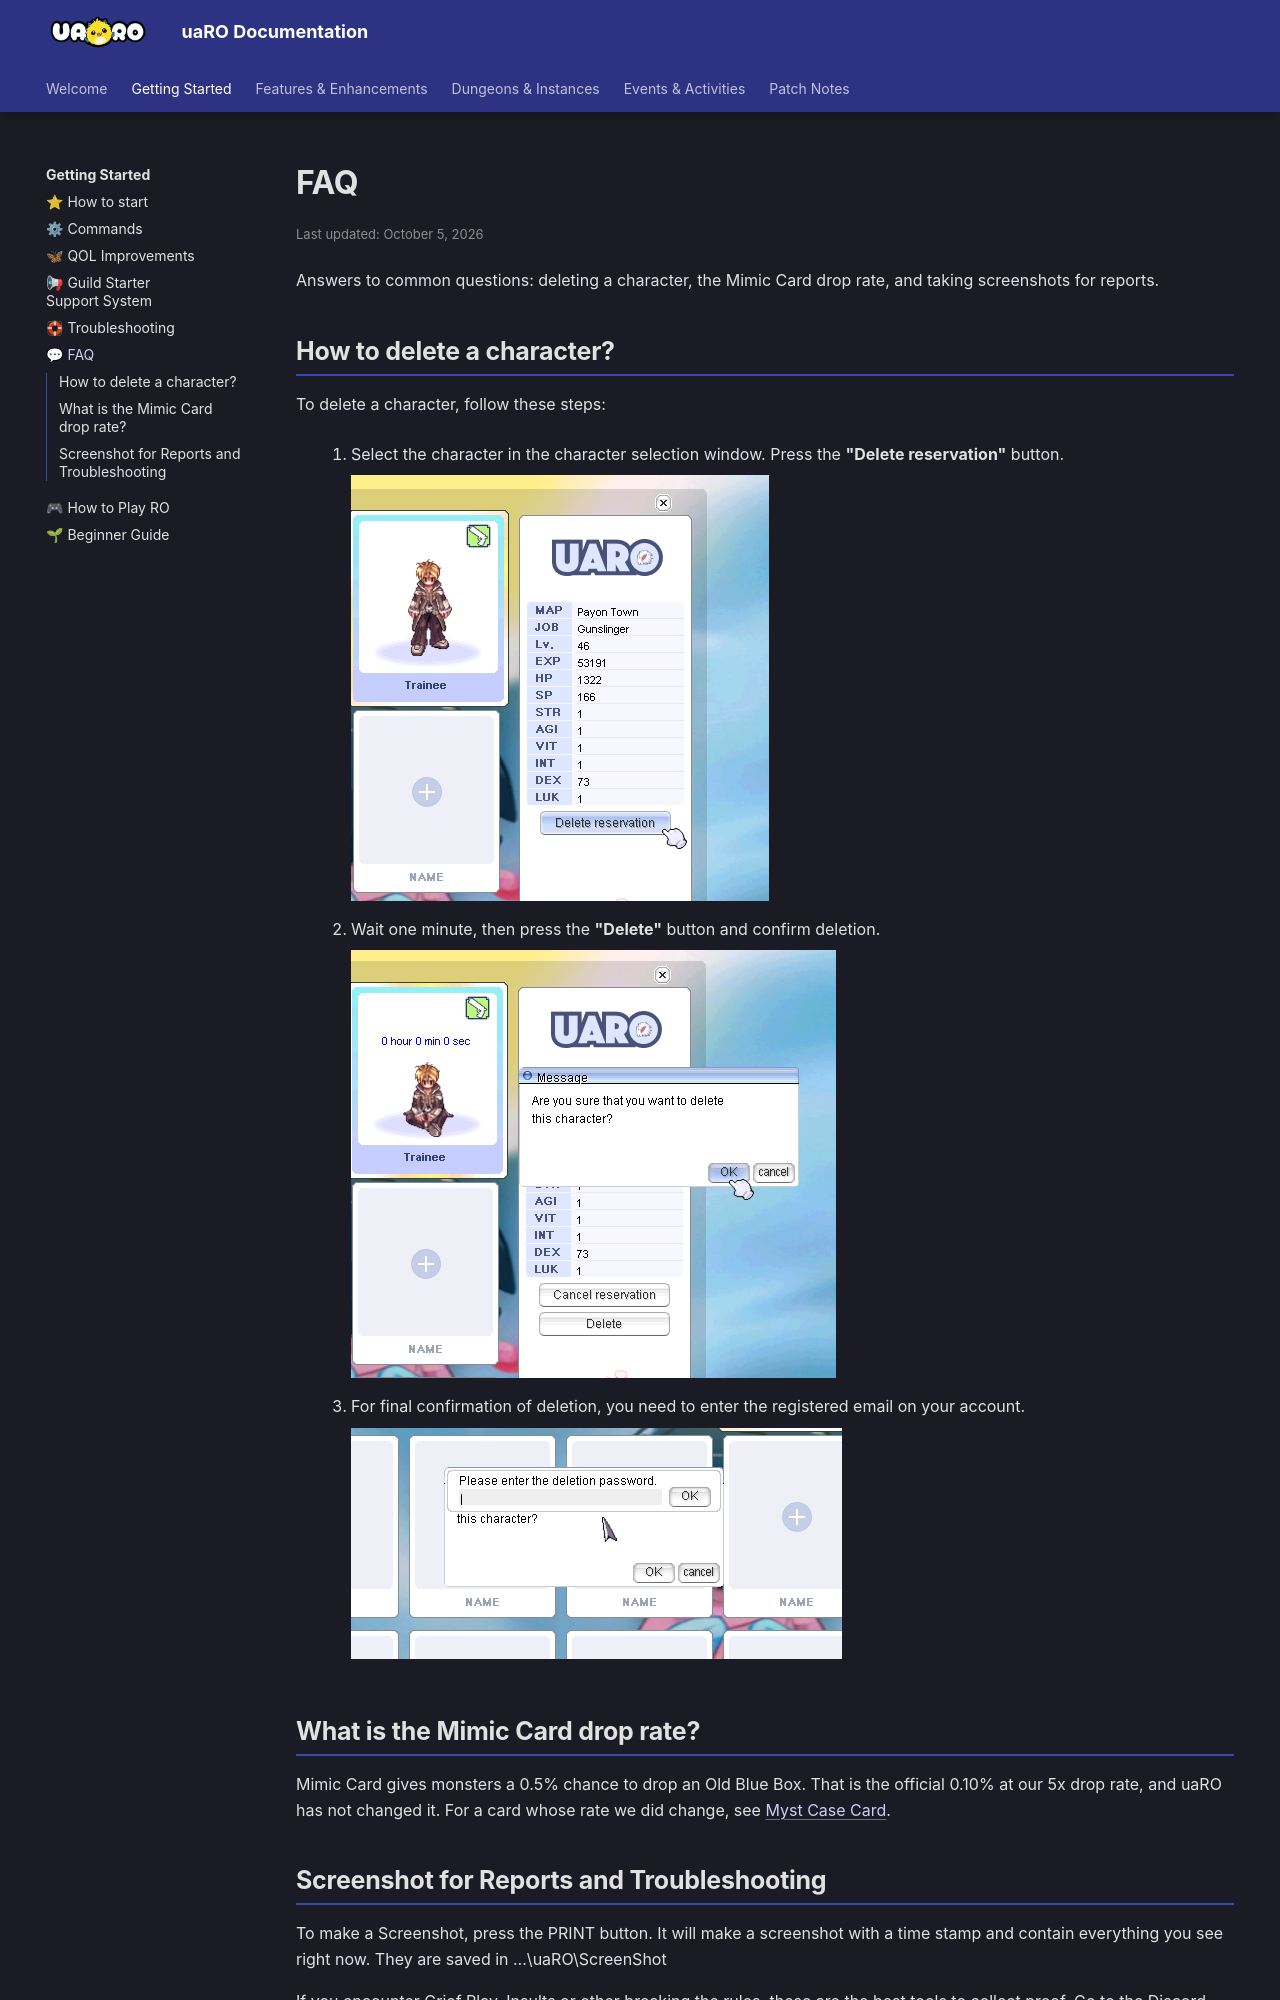

repository: Privettema/uaro-docs · page: faq/index.html · generator: mkdocs

---
updated: 2026-10-05
---

# FAQ

Answers to common questions: deleting a character, the Mimic Card drop rate, and taking screenshots for reports.

## How to delete a character?

To delete a character, follow these steps:

1. Select the character in the character selection window. Press the **"Delete reservation"** button.

    ![Delete-Char1](img/Delete-Char1.png)

2. Wait one minute, then press the **"Delete"** button and confirm deletion.

    ![Delete-Char2](img/Delete-Char2.png)

3. For final confirmation of deletion, you need to enter the registered email on your account.

    ![Delete-Char3](img/Delete-Char3.png)

## What is the Mimic Card drop rate?

Mimic Card gives monsters a 0.5% chance to drop an Old Blue Box. That is the official 0.10% at our 5x drop rate, and uaRO has not changed it. For a card whose rate we did change, see [Myst Case Card](item-changes.md#myst-case-card).
